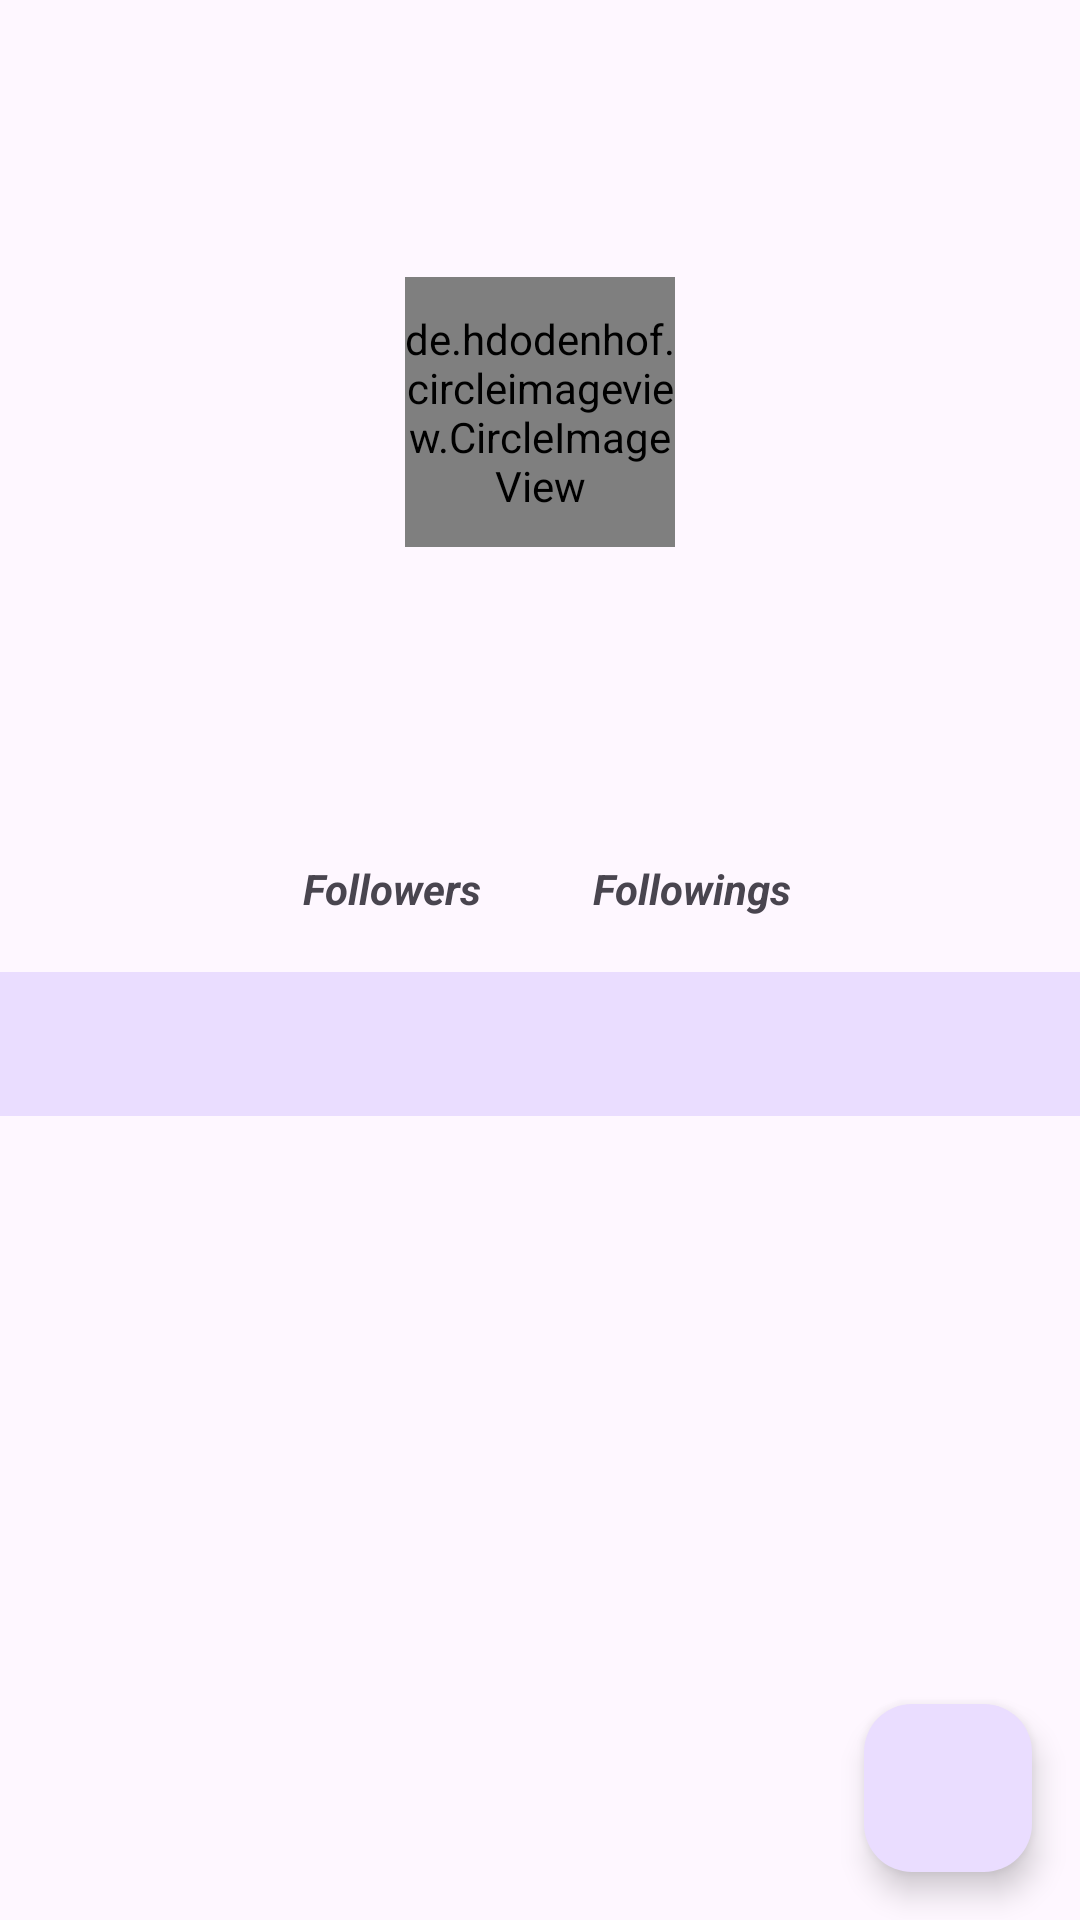

The Android layout XML behind this screen, and the referenced resources:
<!-- AndroidManifest.xml: application theme Theme.LastProject -->
<!-- res/layout/activity_detail.xml -->
<?xml version="1.0" encoding="utf-8"?>
<androidx.constraintlayout.widget.ConstraintLayout xmlns:android="http://schemas.android.com/apk/res/android"
    xmlns:app="http://schemas.android.com/apk/res-auto"
    xmlns:tools="http://schemas.android.com/tools"
    android:id="@+id/main"
    android:layout_width="match_parent"
    android:layout_height="match_parent"
    tools:context=".ui.DetailActivity">


    <FrameLayout
        android:id="@+id/container"
        android:layout_width="match_parent"
        android:layout_height="300dp"
        app:layout_constraintEnd_toEndOf="parent"
        app:layout_constraintStart_toStartOf="parent"
        app:layout_constraintTop_toTopOf="parent">

        <ImageView
            android:id="@+id/containerImage"
            android:layout_width="match_parent"
            android:layout_height="match_parent"
            android:scaleType="fitXY"
            tools:background="@color/white" />


    </FrameLayout>


    <de.hdodenhof.circleimageview.CircleImageView
        android:id="@+id/ivDetails"
        android:layout_width="90dp"
        android:layout_height="90dp"
        android:layout_marginTop="50dp"
        app:layout_constraintBottom_toBottomOf="@+id/tvUserDetail"
        app:layout_constraintEnd_toEndOf="parent"
        app:layout_constraintStart_toStartOf="parent"
        app:layout_constraintTop_toTopOf="parent"
        tools:src="@tools:sample/avatars" />

    <TextView
        android:id="@+id/tvUserDetail"
        android:layout_width="wrap_content"
        android:layout_height="wrap_content"
        android:layout_marginTop="10dp"
        android:textAppearance="?attr/textAppearanceBodyLarge"
        android:textSize="24sp"
        android:textStyle="bold"
        app:layout_constraintEnd_toEndOf="parent"
        app:layout_constraintStart_toStartOf="parent"
        app:layout_constraintTop_toBottomOf="@id/ivDetails"
        tools:text="USER" />

    <TextView
        android:id="@+id/tvUsername"
        android:layout_width="wrap_content"
        android:layout_height="wrap_content"
        android:layout_marginTop="8dp"
        android:textSize="14sp"
        app:layout_constraintEnd_toEndOf="parent"
        app:layout_constraintStart_toStartOf="parent"
        app:layout_constraintTop_toBottomOf="@+id/tvUserDetail"
        tools:text="sidiqaja" />


    <TextView
        android:id="@+id/tvFoll"
        android:layout_width="wrap_content"
        android:layout_height="wrap_content"
        android:layout_marginTop="8dp"
        android:layout_marginEnd="2dp"
        android:text="@string/followers"
        android:textSize="14sp"
        android:textStyle="italic|bold"
        app:layout_constraintEnd_toEndOf="@id/tvFollw"
        app:layout_constraintStart_toStartOf="parent"
        app:layout_constraintTop_toBottomOf="@id/edtFollowers" />

    <TextView
        android:id="@+id/tvFollw"
        android:layout_width="wrap_content"
        android:layout_height="wrap_content"
        android:layout_marginTop="8dp"
        android:text="@string/followings"
        android:textSize="14sp"
        android:textStyle="italic|bold"
        app:layout_constraintEnd_toEndOf="parent"
        app:layout_constraintStart_toStartOf="@+id/tvFoll"
        app:layout_constraintTop_toBottomOf="@+id/edtFollowings" />

    <TextView
        android:id="@+id/edtFollowers"
        android:layout_width="wrap_content"
        android:layout_height="wrap_content"
        android:layout_marginTop="8dp"
        android:textSize="14sp"
        android:textStyle="italic"
        app:layout_constraintEnd_toEndOf="@+id/edtFollowings"
        app:layout_constraintStart_toStartOf="parent"
        app:layout_constraintTop_toBottomOf="@+id/tvUsername"
        tools:text="100" />

    <TextView
        android:id="@+id/edtFollowings"
        android:layout_width="wrap_content"
        android:layout_height="wrap_content"
        android:layout_marginTop="8dp"
        android:textSize="14sp"
        android:textStyle="italic"
        app:layout_constraintEnd_toEndOf="parent"
        app:layout_constraintStart_toStartOf="@+id/edtFollowers"
        app:layout_constraintTop_toBottomOf="@+id/tvUsername"
        tools:text="200" />

    <com.google.android.material.tabs.TabLayout
        android:id="@+id/tabs"
        android:layout_width="match_parent"
        android:layout_height="wrap_content"
        android:layout_marginTop="90dp"
        android:background="?attr/colorPrimaryContainer"
        app:layout_constraintBottom_toBottomOf="@+id/tvFollw"
        app:layout_constraintEnd_toEndOf="parent"
        app:layout_constraintStart_toStartOf="parent"
        app:layout_constraintTop_toBottomOf="@+id/container"
        app:tabTextColor="@android:color/white" />



    <androidx.viewpager2.widget.ViewPager2
        android:id="@+id/view_pager"
        android:layout_width="0dp"
        android:layout_height="0dp"
        app:layout_constraintBottom_toBottomOf="parent"
        app:layout_constraintEnd_toEndOf="parent"
        app:layout_constraintHorizontal_bias="0.0"
        app:layout_constraintStart_toStartOf="parent"
        app:layout_constraintTop_toBottomOf="@+id/tabs"
        app:layout_constraintVertical_bias="0.0" />

    <ProgressBar
        android:id="@+id/progressBar"
        style="?android:attr/progressBarStyle"
        android:layout_width="wrap_content"
        android:layout_height="wrap_content"
        android:layout_gravity="center"
        android:layout_marginBottom="8dp"
        android:visibility="gone"
        app:layout_constraintBottom_toBottomOf="parent"
        app:layout_constraintEnd_toEndOf="parent"
        app:layout_constraintHorizontal_bias="0.5"
        app:layout_constraintStart_toStartOf="parent"
        app:layout_constraintTop_toTopOf="parent"
        app:layout_constraintVertical_bias="0.5"
        tools:visibility="visible" />

    <com.google.android.material.floatingactionbutton.FloatingActionButton
        android:layout_width="wrap_content"
        android:layout_height="wrap_content"
        android:id="@+id/fab"
        app:layout_constraintBottom_toBottomOf="parent"
        app:layout_constraintEnd_toEndOf="parent"
        android:layout_margin="16dp"
        android:src="@drawable/ic_love" />


</androidx.constraintlayout.widget.ConstraintLayout>
<!-- resources referenced by this layout -->
<resources>
  <string name="followers">Followers</string>
  <string name="followings">Followings</string>
  <style name="Theme.LastProject" parent="Base.Theme.LastProject" />
  <style name="Base.Theme.LastProject" parent="Theme.Material3.DayNight">
          
          
      </style>
  <!-- not gathered from this repository: default colours our renderer supplied (Android Studio template values) -->
  <color name="white">#FFFFFFFF</color>
</resources>
